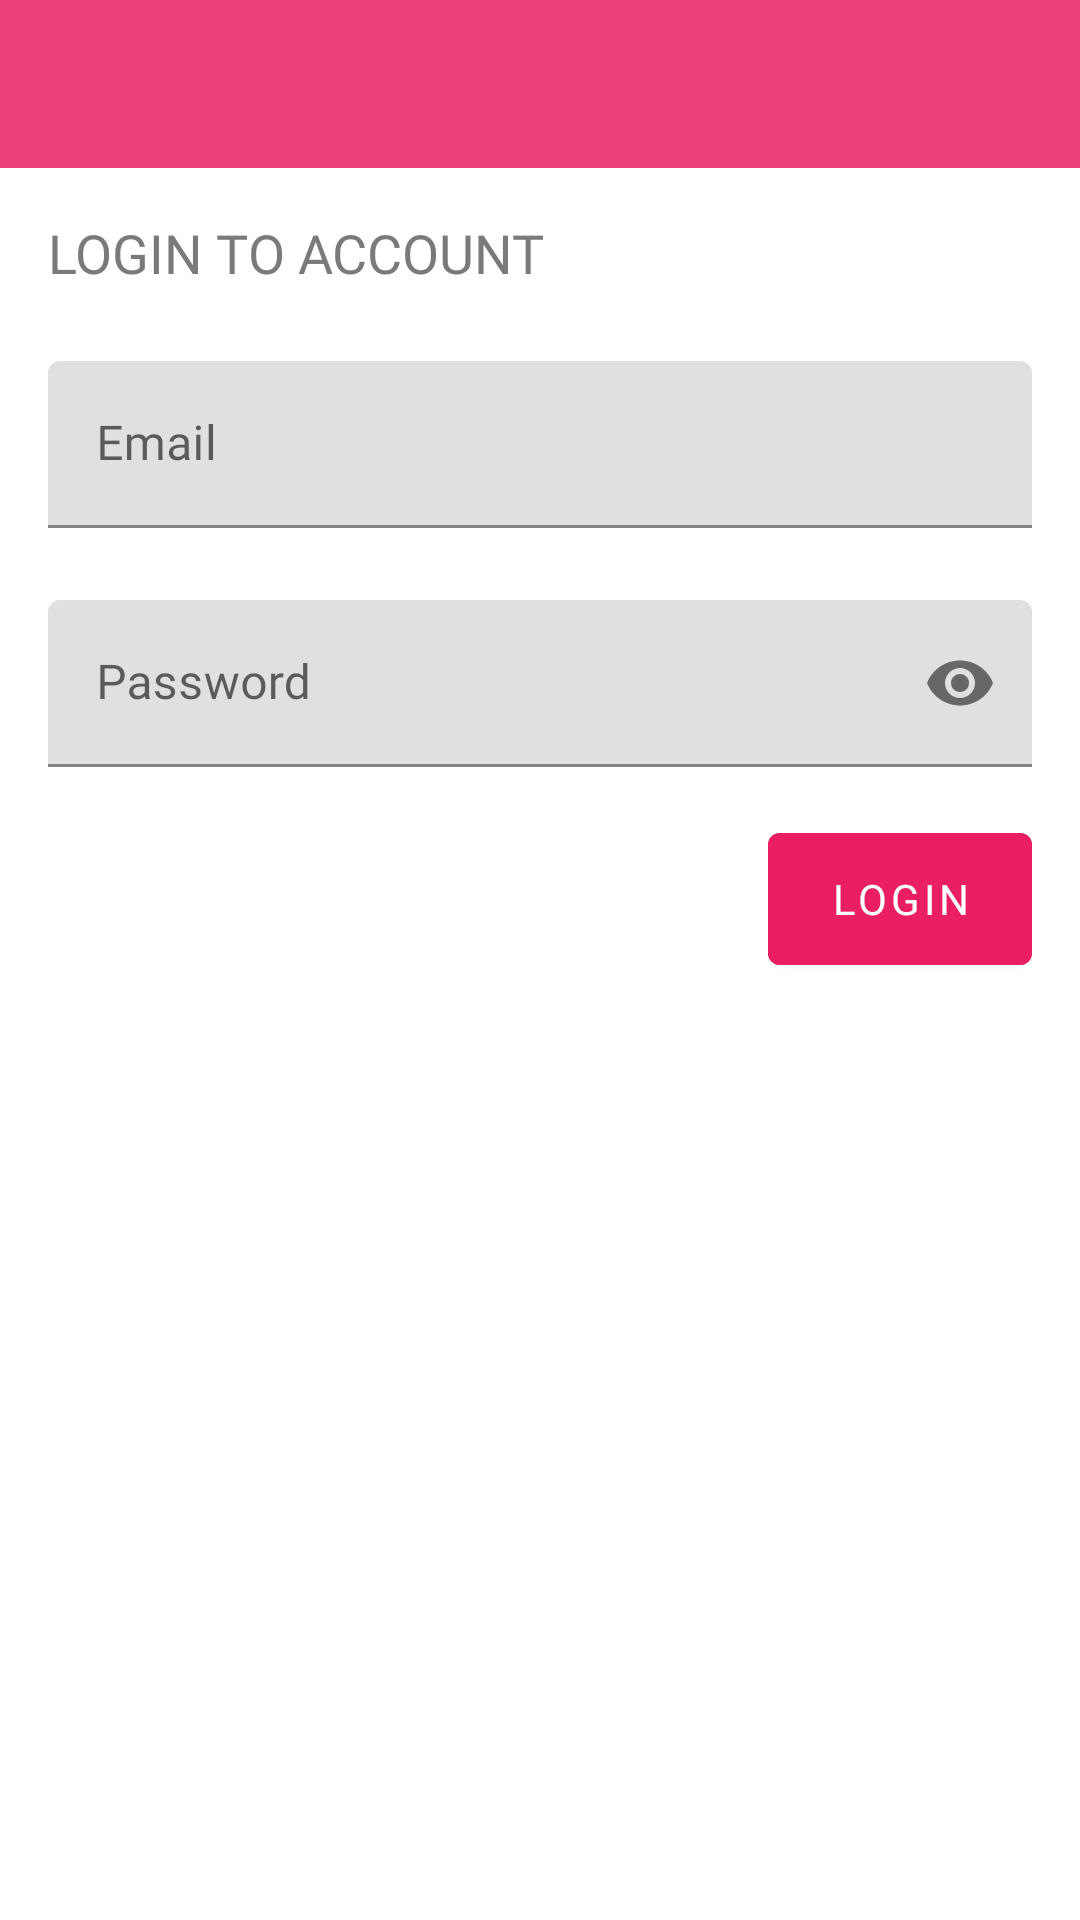

Write the Android layout XML for this screen, with the resource values it uses.
<!-- AndroidManifest.xml: application theme AppTheme -->
<!-- res/layout/fragment_login.xml -->
<?xml version="1.0" encoding="utf-8"?>
<LinearLayout xmlns:android="http://schemas.android.com/apk/res/android"
    xmlns:app="http://schemas.android.com/apk/res-auto"
    xmlns:tools="http://schemas.android.com/tools"
    android:layout_width="match_parent"
    android:layout_height="match_parent"
    android:orientation="vertical"
    tools:context=".Fragments.LoginFragment">

    <include layout="@layout/toolbar_layout" />

    <LinearLayout
        android:layout_width="match_parent"
        android:layout_height="match_parent"
        android:orientation="vertical"
        android:padding="16dp">

        <TextView
            android:layout_width="match_parent"
            android:layout_height="wrap_content"
            android:fontFamily="@font/varela_round"
            android:text="LOGIN TO ACCOUNT"
            android:textColor="@color/colorGrey"
            android:textSize="18sp" />

        <com.google.android.material.textfield.TextInputLayout
            android:id="@+id/login_email"
            android:layout_width="match_parent"
            android:layout_height="wrap_content"
            android:layout_marginTop="24dp">

            <com.google.android.material.textfield.TextInputEditText
                android:layout_width="match_parent"
                android:layout_height="wrap_content"
                android:fontFamily="@font/varela_round"
                android:hint="Email"
                android:inputType="textEmailAddress"
                android:textSize="16sp" />
        </com.google.android.material.textfield.TextInputLayout>

        <com.google.android.material.textfield.TextInputLayout
            android:id="@+id/login_password"
            android:layout_width="match_parent"
            android:layout_height="wrap_content"
            android:layout_marginTop="24dp"
            app:passwordToggleEnabled="true">

            <com.google.android.material.textfield.TextInputEditText
                android:layout_width="match_parent"
                android:layout_height="wrap_content"
                android:fontFamily="@font/varela_round"
                android:hint="Password"
                android:inputType="textPassword"
                android:textSize="16sp" />
        </com.google.android.material.textfield.TextInputLayout>

        <com.google.android.material.button.MaterialButton
            android:id="@+id/login_button"
            android:layout_width="wrap_content"
            android:layout_height="56dp"
            android:layout_gravity="right"
            android:layout_marginTop="16dp"
            android:backgroundTint="@color/colorPrimaryDark"
            android:fontFamily="@font/varela_round"
            android:text="LOGIN" />
    </LinearLayout>


</LinearLayout>
<!-- res/layout/toolbar_layout.xml (included above) -->
<?xml version="1.0" encoding="utf-8"?>
<LinearLayout xmlns:android="http://schemas.android.com/apk/res/android"
    xmlns:app="http://schemas.android.com/apk/res-auto"
    android:layout_width="match_parent"
    android:layout_height="wrap_content"
    android:orientation="vertical">

    <com.google.android.material.appbar.AppBarLayout
        android:layout_width="match_parent"
        android:layout_height="wrap_content"
        android:elevation="20dp"
        android:theme="@style/ThemeOverlay.AppCompat.Dark.ActionBar">

        <androidx.appcompat.widget.Toolbar
            android:id="@+id/toolbar"
            android:layout_width="match_parent"
            android:layout_height="?attr/actionBarSize"
            android:background="?attr/colorPrimary"
            android:theme="@style/ToolbarTheme"
            app:popupTheme="@style/ThemeOverlay.AppCompat.Dark" />
    </com.google.android.material.appbar.AppBarLayout>

</LinearLayout>
<!-- resources referenced by this layout -->
<resources>
  <color name="colorGrey">#7A7A7A</color>
  <color name="colorPrimaryDark">#E91E63</color>
  <style name="ToolbarTheme" parent="ThemeOverlay.AppCompat.Dark">
          <item name="android:fontFamily">@font/varela_round</item>
      </style>
  <style name="AppTheme" parent="Theme.MaterialComponents.Light.NoActionBar">
          
          <item name="colorPrimary">@color/colorPrimary</item>
          <item name="colorPrimaryDark">@color/colorPrimaryDark</item>
          <item name="colorAccent">@color/colorAccent</item>
      </style>
  <color name="colorPrimary">#EB407A</color>
  <color name="colorAccent">#FFE609</color>
</resources>
